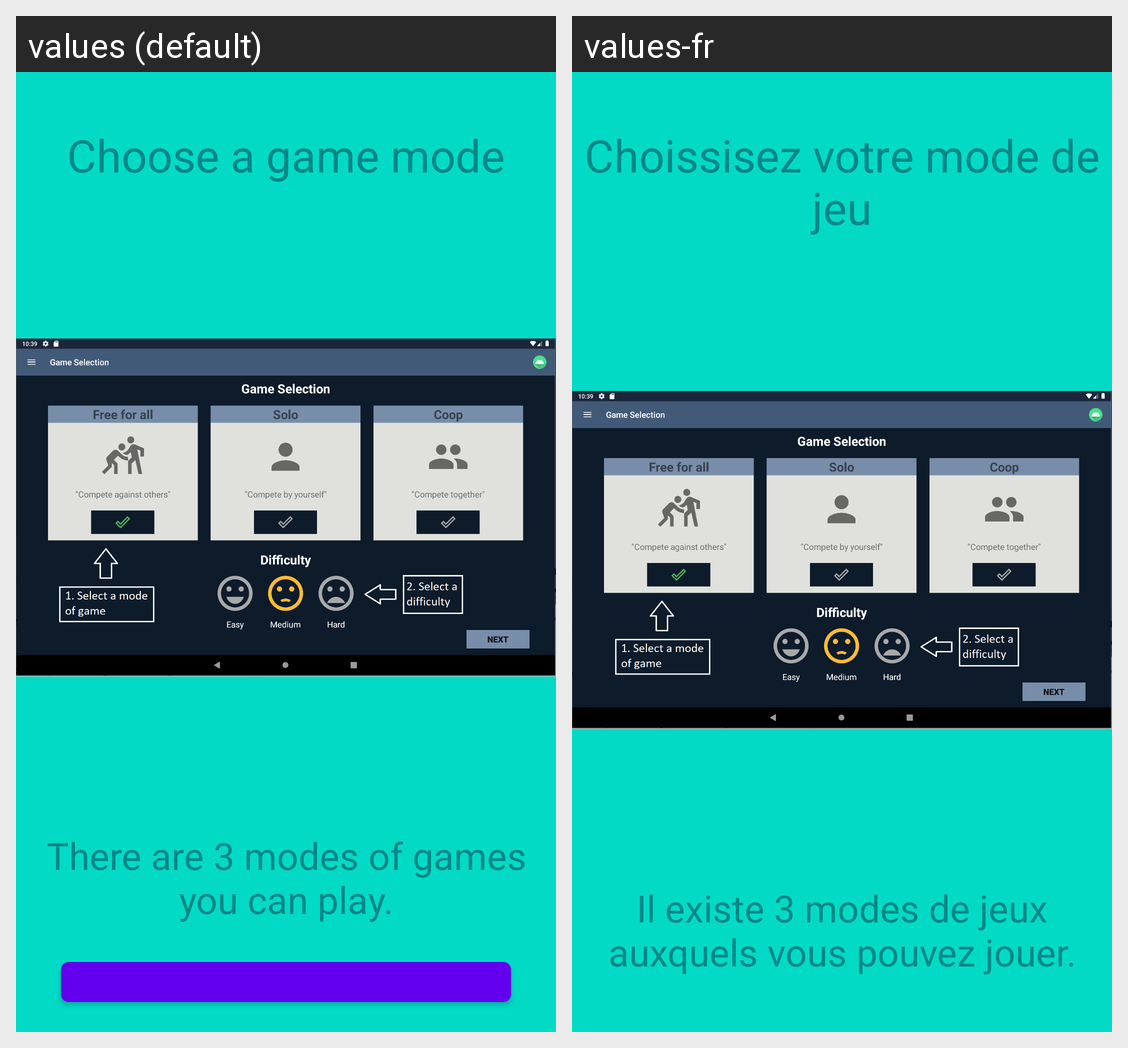

Locale-by-locale string values for the Android screen shown in this grid:
Android screen res/layout/tutorial_layout_page4.xml rendered under 2 locales, left to right: values (default), values-fr. Device: Nexus 5 (rendered at 1080×1920; each locale shown at half size, 540×960, under a caption strip naming it); theme Theme.MaterialComponents.DayNight.NoActionBar.
Strings drawn on this screen, with the default value and each locale's value (text and hints the layout hard-codes, and strings that could not be matched under every locale, appear in the picture but are not listed):

choose_game
  values: Choose a game mode
  values-fr: Choissisez votre mode de jeu

three_modes
  values: There are 3 modes of games you can play.
  values-fr: Il existe 3 modes de jeux auxquels vous pouvez jouer.
